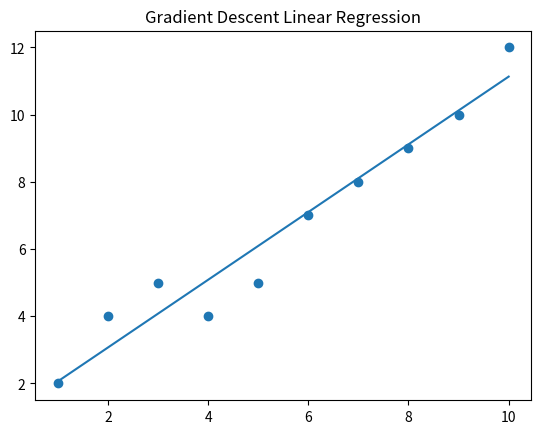

Recreate this plot in Python.
import numpy as np
import matplotlib.pyplot as plt

# Small easy dataset (10 values)
X = np.array([1,2,3,4,5,6,7,8,9,10], dtype=float)
y = np.array([2,4,5,4,5,7,8,9,10,12], dtype=float)

# Initialize parameters
m = 0      # slope
c = 0      # intercept
lr = 0.01  # learning rate
epochs = 1000

n = len(X)

# Gradient Descent Loop
for i in range(epochs):

    y_pred = m*X + c

    # gradients
    dm = (-2/n) * np.sum(X * (y - y_pred))
    dc = (-2/n) * np.sum(y - y_pred)

    # update parameters
    m = m - lr * dm
    c = c - lr * dc

print("Slope:", m)
print("Intercept:", c)

# Plot result
plt.scatter(X, y)
plt.plot(X, m*X + c)
plt.title("Gradient Descent Linear Regression")
plt.show()
